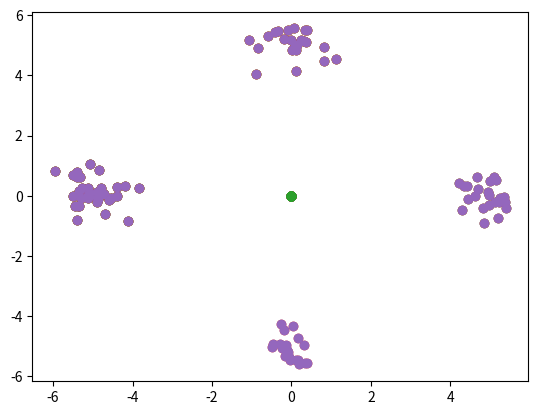

Generate this figure with matplotlib:
#!/usr/bin/env python3
# -*- coding: utf-8 -*-
"""
Created on Thu Jul  4 11:14:58 2019

[redacted]
"""
import numpy as np
import matplotlib.pyplot as plt


def gmm_sample(num_samples, mix_coeffs, mean, cov):
    # draws samples from multinomial distributions according to the probability distribution mix_coeffs
    z = np.random.multinomial(num_samples, mix_coeffs)
    samples = np.zeros(shape = [num_samples, len(mean[0])])
    i_start = 0
    for i in range(len(mix_coeffs)):
        i_end = i_start + z[i]
        samples[i_start:i_end, :] = np.random.multivariate_normal(
                mean = np.array(mean)[i, :],
                # np.diag here constructs a diagonal array with the rows of the cov matrix
                cov = np.diag(np.array(cov)[i, :]),
                size = z[i])
        print(cov)
        print(np.diag(np.array(cov)[i, :]))
        i_start = i_end
        plt.scatter(samples[:, 0], samples[:, 1])
    return samples



sample_size = 100
mix_coeff = [0.25, 0.25, 0.25, 0.25]
mean = [[-5, 0], [0, 5], [5, 0], [0, -5]]
#cov =  [[0.2, 0.2], [0.2, 0.2],[0.2, 0.2], [0.2, 0.2],[0.2, 0.2], [0.2, 0.2],[0.2, 0.2], [0.2, 0.2]]
cov =  [[0.2, 0.2], [0.2, 0.2],[0.2, 0.2], [0.2, 0.2]]
#print(np.array(cov)[1, :])
#print(np.diag(np.array(cov)[1, :]))
samples = gmm_sample(sample_size, mix_coeff, mean, cov)
#print(samples)
#print(samples[:, 0])
#print(samples[:, 1])
plt.scatter(samples[:, 0], samples[:, 1])

